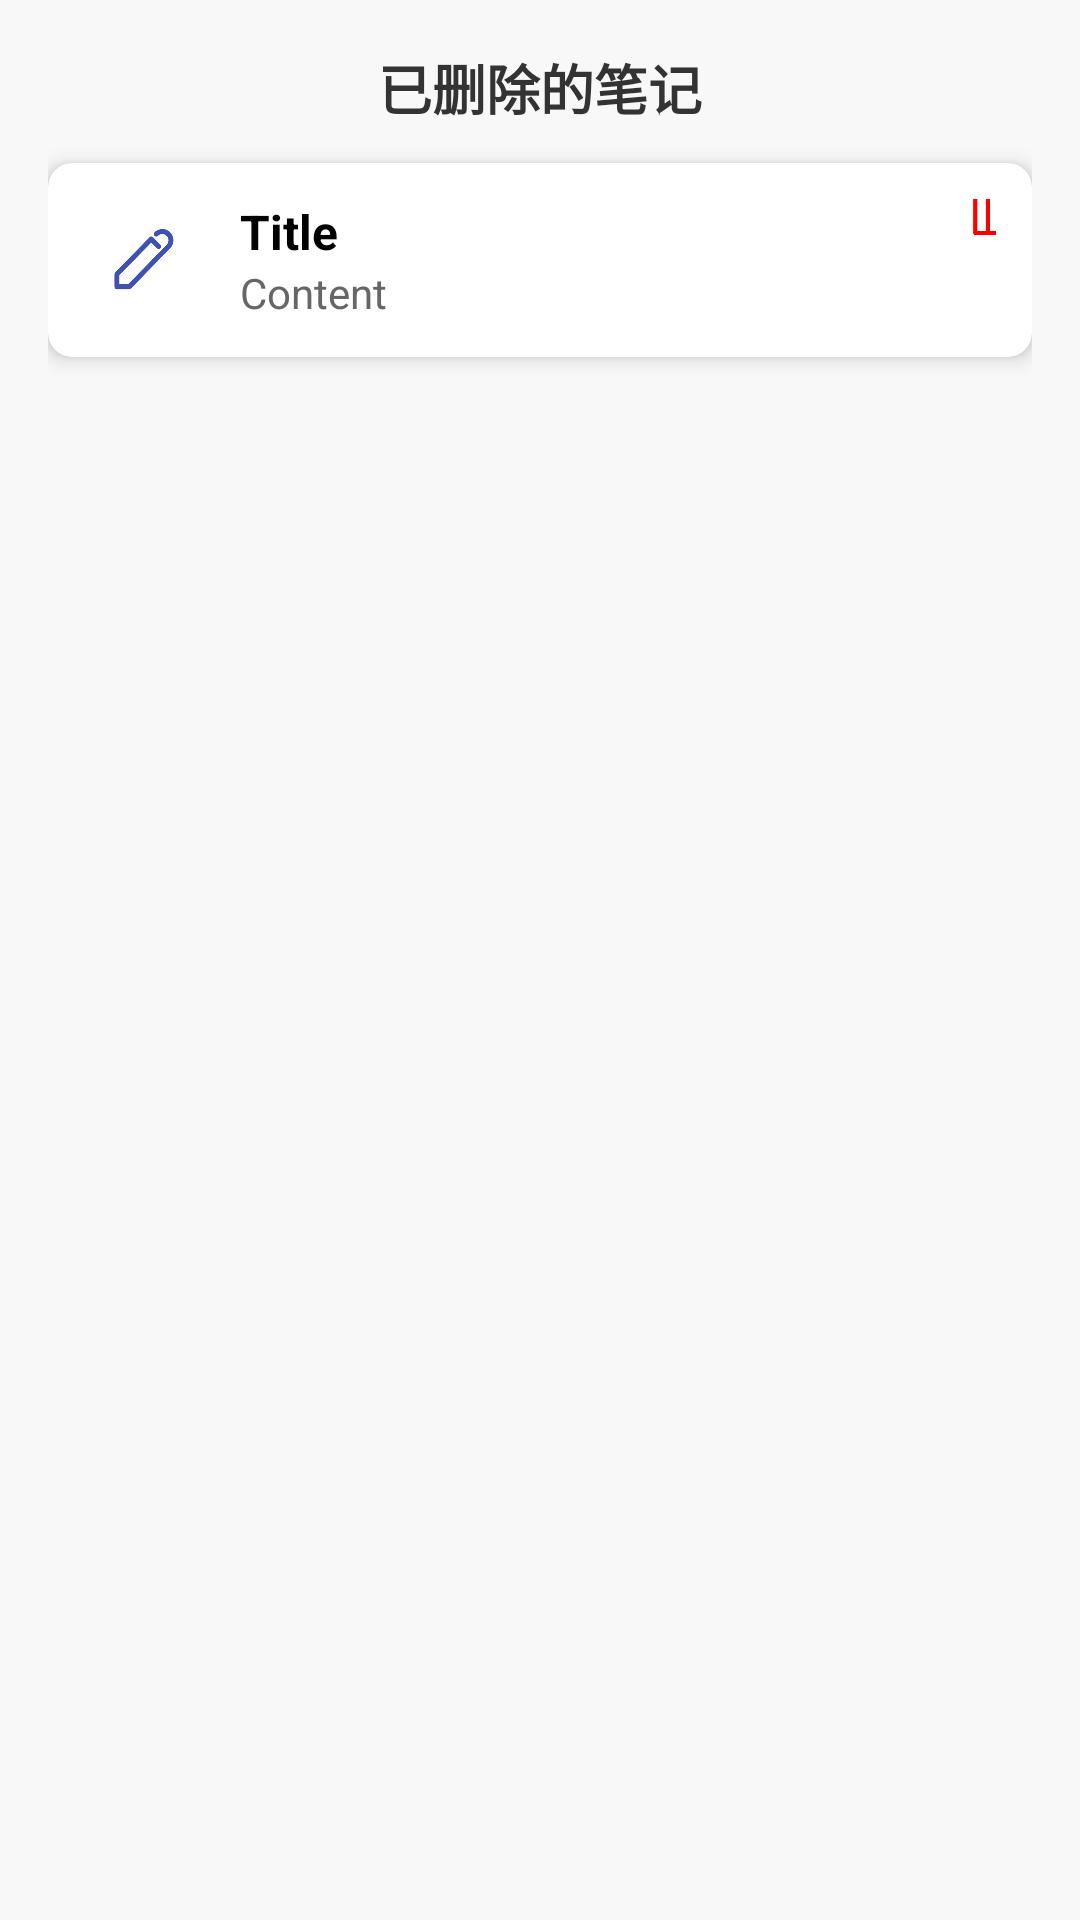

Write the Android layout XML for this screen, with the resource values it uses.
<!-- AndroidManifest.xml: application theme AppTheme.NoActionBar -->
<!-- res/layout/recycle_bin_item.xml -->
<?xml version="1.0" encoding="utf-8"?>
<LinearLayout xmlns:android="http://schemas.android.com/apk/res/android"
    xmlns:app="http://schemas.android.com/apk/res-auto"
    android:layout_width="match_parent"
    android:layout_height="wrap_content"
    android:orientation="vertical"
    android:padding="16dp"
    android:background="#F8F8F8">

    
    <TextView
        android:id="@+id/recycle_bin_title"
        android:layout_width="match_parent"
        android:layout_height="wrap_content"
        android:text="已删除的笔记"
        android:textSize="18sp"
        android:textColor="#333333"
        android:textStyle="bold"
        android:gravity="center"
        android:paddingBottom="12dp" />

    
    <androidx.cardview.widget.CardView
        android:layout_width="match_parent"
        android:layout_height="wrap_content"
        android:layout_marginBottom="12dp"
        android:foreground="?attr/selectableItemBackground"
        app:cardElevation="4dp"
        app:cardCornerRadius="8dp"
        app:cardBackgroundColor="#FFFFFF">

        <LinearLayout
            android:layout_width="match_parent"
            android:layout_height="wrap_content"
            android:orientation="horizontal"
            android:padding="12dp">

            
            <ImageView
                android:id="@+id/note_icon"
                android:layout_width="40dp"
                android:layout_height="40dp"
                android:layout_marginRight="12dp"
                android:src="@drawable/ic_note"
                app:tint="#3F51B5"
                android:contentDescription="Note Icon" />

            
            <LinearLayout
                android:layout_width="0dp"
                android:layout_height="wrap_content"
                android:layout_weight="1"
                android:orientation="vertical">

                
                <TextView
                    android:id="@+id/note_title"
                    android:layout_width="match_parent"
                    android:layout_height="wrap_content"
                    android:text="Title"
                    android:textSize="16sp"
                    android:textColor="#000000"
                    android:textStyle="bold"
                    android:ellipsize="end"
                    android:maxLines="1" />

                
                <TextView
                    android:id="@+id/note_content"
                    android:layout_width="match_parent"
                    android:layout_height="wrap_content"
                    android:text="Content"
                    android:textSize="14sp"
                    android:textColor="#666666"
                    android:ellipsize="end"
                    android:maxLines="2" />
            </LinearLayout>

            
            <ImageView
                android:id="@+id/delete_button"
                android:layout_width="24dp"
                android:layout_height="24dp"
                android:src="@drawable/ic_delete"
                android:tint="#FF0000"
                android:contentDescription="Delete Button"
                android:layout_gravity="end|top"
                android:layout_marginTop="-12dp"
                android:layout_marginEnd="-12dp" />
        </LinearLayout>
    </androidx.cardview.widget.CardView>

    
    <LinearLayout
        android:id="@+id/empty_view"
        android:layout_width="match_parent"
        android:layout_height="wrap_content"
        android:orientation="vertical"
        android:gravity="center"
        android:padding="20dp"
        android:visibility="gone">

        <ImageView
            android:layout_width="80dp"
            android:layout_height="80dp"
            android:src="@drawable/ic_empty_recycle_bin"
            android:contentDescription="Empty Bin Icon"
            android:tint="#CCCCCC" />

        <TextView
            android:layout_width="wrap_content"
            android:layout_height="wrap_content"
            android:text="回收站为空"
            android:textSize="16sp"
            android:textColor="#999999"
            android:paddingTop="8dp" />
    </LinearLayout>
</LinearLayout>
<!-- resources referenced by this layout -->
<resources>
  <!-- drawable ic_delete: png bitmap (drawable, 3712 bytes) -->
  <!-- drawable ic_empty_recycle_bin: png bitmap (drawable, 3205 bytes) -->
  <!-- drawable ic_note: png bitmap (drawable, 8700 bytes) -->
  <style name="AppTheme.NoActionBar">
          <item name="windowActionBar">true</item>
          <item name="icon">@drawable/search</item>
          <item name="windowNoTitle">true</item>
          <item name="colorControlNormal">@color/colorBlack</item>
      </style>
  <color name="colorBlack">#000000</color>
</resources>
